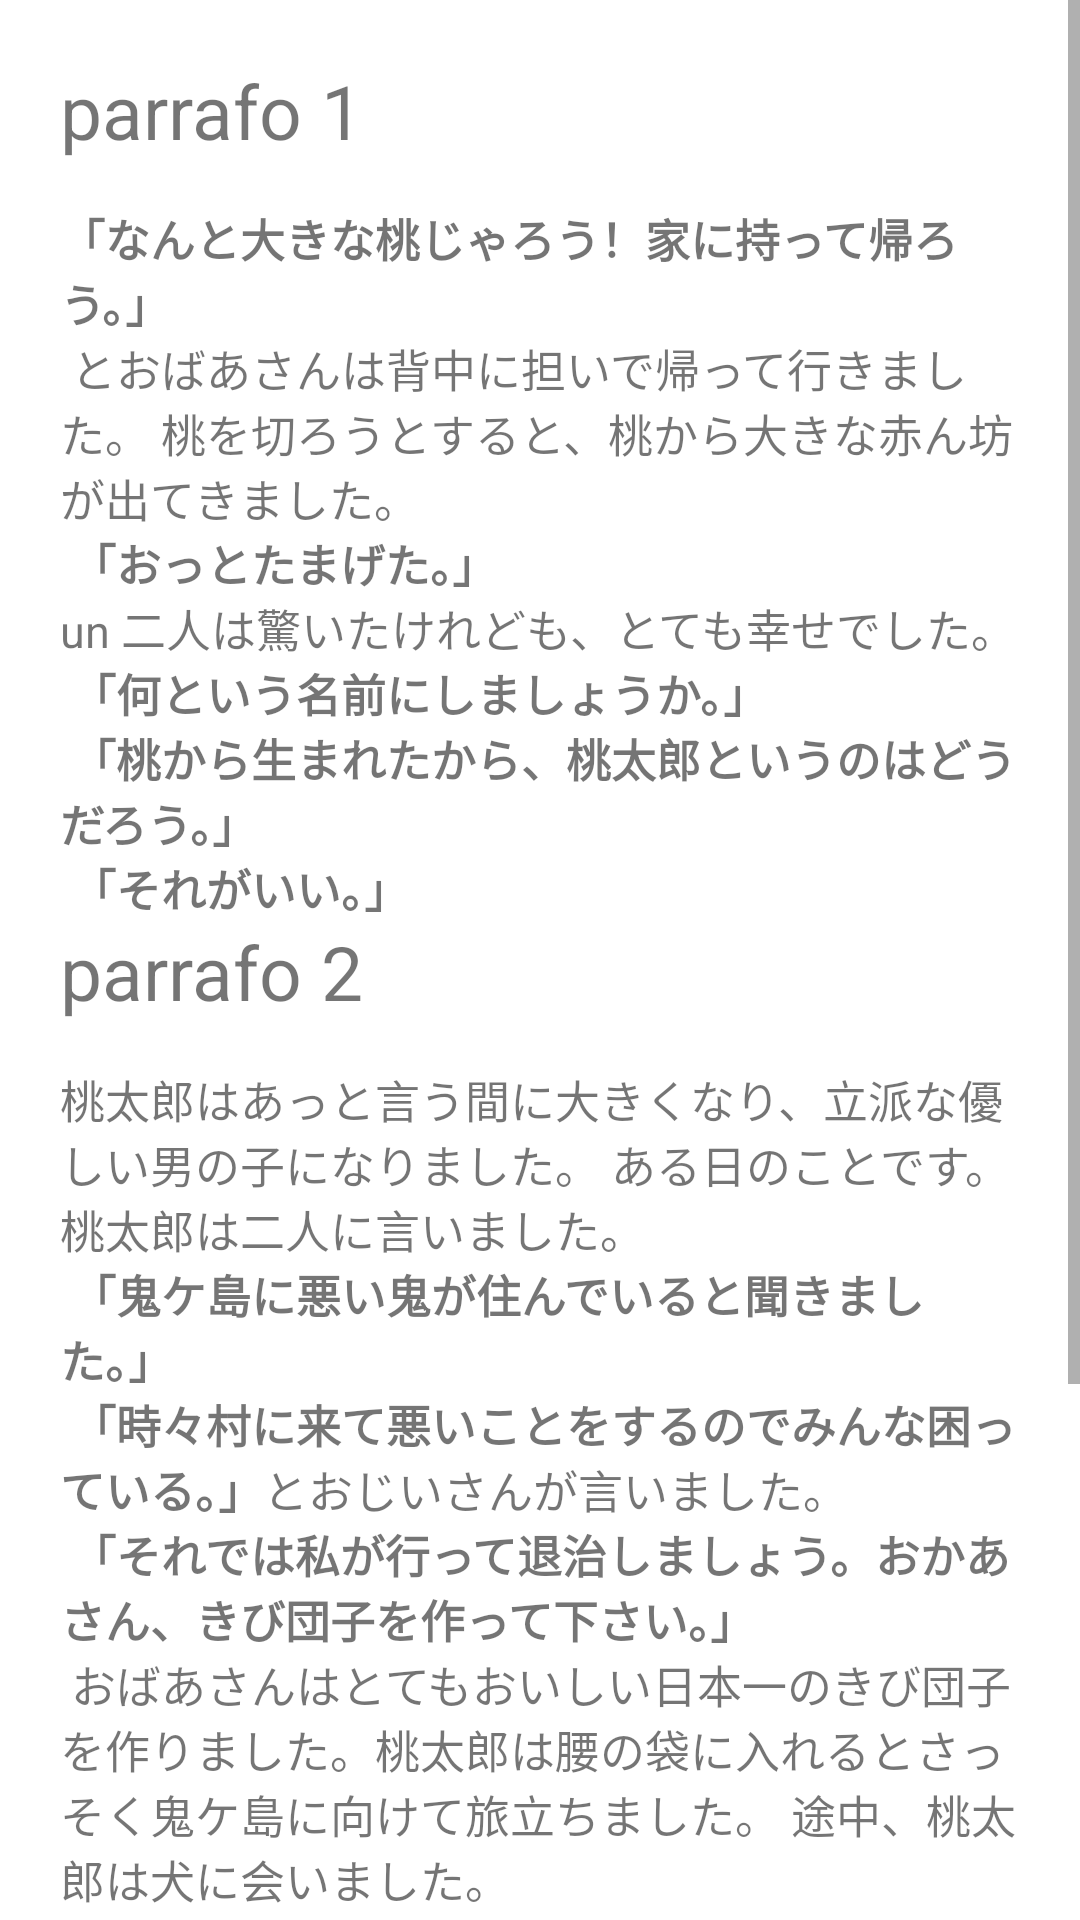

Reconstruct the res/layout file that produces this screen, plus the resources it refers to.
<!-- AndroidManifest.xml: application theme Theme.NihongoN5 -->
<!-- res/layout/fragment_nav_conversacion.xml -->
<?xml version="1.0" encoding="utf-8"?>
<FrameLayout xmlns:android="http://schemas.android.com/apk/res/android"
    xmlns:tools="http://schemas.android.com/tools"
    android:layout_width="match_parent"
    android:layout_height="match_parent"
    tools:context=".fragments.nav_conversacion">
    <ScrollView
        android:layout_width="match_parent"
        android:layout_height="match_parent">
        <LinearLayout
            android:layout_width="match_parent"
            android:layout_height="match_parent"
            android:orientation="vertical"
            android:layout_margin="20dp">
            <TextView
                android:layout_width="wrap_content"
                android:layout_height="wrap_content"
                android:text="parrafo 1"
                android:textSize="@dimen/size_titulo2"/>
            <Space
                android:layout_width="wrap_content"
                android:layout_height="15dp"/>
            <TextView
                android:layout_width="wrap_content"
                android:layout_height="wrap_content"
                android:text="@string/text_con1"
                android:textSize="@dimen/size_parrafo"/>
            <TextView
                android:layout_width="wrap_content"
                android:layout_height="wrap_content"
                android:text="parrafo 2"
                android:textSize="@dimen/size_titulo2"/>
            <Space
                android:layout_width="wrap_content"
                android:layout_height="15dp"/>
            <TextView
                android:layout_width="wrap_content"
                android:layout_height="wrap_content"
                android:text="@string/text_con2"
                android:textSize="@dimen/size_parrafo"/>
            <TextView
                android:layout_width="wrap_content"
                android:layout_height="wrap_content"
                android:text="parrafo 3"
                android:textSize="@dimen/size_titulo2"/>
            <TextView
                android:layout_width="wrap_content"
                android:layout_height="wrap_content"
                android:text="@string/text_con3"
                android:textSize="@dimen/size_parrafo"/>
        </LinearLayout>
    </ScrollView>

</FrameLayout>
<!-- resources referenced by this layout -->
<resources>
  <dimen name="size_parrafo">15dp</dimen>
  <dimen name="size_titulo2">25dp</dimen>
  <string name="text_con1"><b>「なんと大きな桃じゃろう！家に持って帰ろう。」</b> \n とおばあさんは背中に担いで帰って行きました。
      桃を切ろうとすると、桃から大きな赤ん坊が出てきました。\n <b>「おっとたまげた。」</b>\nun 二人は驚いたけれども、とても幸せでした。
      \n <b>「何という名前にしましょうか。」</b> \n <b>「桃から生まれたから、桃太郎というのはどうだろう。」</b> \n <b>「それがいい。」</b>
      </string>
  <string name="text_con2">
          桃太郎はあっと言う間に大きくなり、立派な優しい男の子になりました。
      ある日のことです。桃太郎は二人に言いました。 \n
      <b>「鬼ケ島に悪い鬼が住んでいると聞きました。」</b> \n
      <b>「時々村に来て悪いことをするのでみんな困っている。」</b>とおじいさんが言いました。 \n
      <b>「それでは私が行って退治しましょう。おかあさん、きび団子を作って下さい。」</b> \n
      おばあさんはとてもおいしい日本一のきび団子を作りました。桃太郎は腰の袋に入れるとさっそく鬼ケ島に向けて旅立ちました。
      途中、桃太郎は犬に会いました。
      </string>
  <string name="text_con3">
          <b>「桃太郎さん、袋の中に何が入っているだい。」</b> /n
      「日本一のきび団子だよ。」
      「僕に一つくれればお伴します。」犬は桃太郎から一つ団子をもらい家来になりました。
      桃太郎と犬が歩いて行くと、猿がやってきました。
      「桃太郎さん、袋の中に何が入っているんだい。」
      「日本一のきび団子だよ。」
      「僕に一つくれればお伴します。」猿は桃太郎から一つ団子をもらい家来になりました。
      しばらく行くと、雉が飛んできました。
      </string>
  <style name="Theme.NihongoN5" parent="Theme.MaterialComponents.DayNight.NoActionBar">
          
          <item name="colorPrimary">@color/purple_500</item>
          <item name="colorPrimaryVariant">@color/purple_700</item>
          <item name="colorOnPrimary">@color/white</item>
          
          <item name="colorSecondary">@color/teal_200</item>
          <item name="colorSecondaryVariant">@color/teal_700</item>
          <item name="colorOnSecondary">@color/black</item>
          
          <item name="android:statusBarColor" tools:targetApi="l">?attr/colorPrimaryVariant</item>
          
      </style>
  <color name="purple_500">#00BCD4</color>
  <color name="purple_700">#009688</color>
  <color name="white">#FFFFFFFF</color>
  <color name="teal_200">#FF03DAC5</color>
  <color name="teal_700">#FF018786</color>
  <color name="black">#FF000000</color>
</resources>
